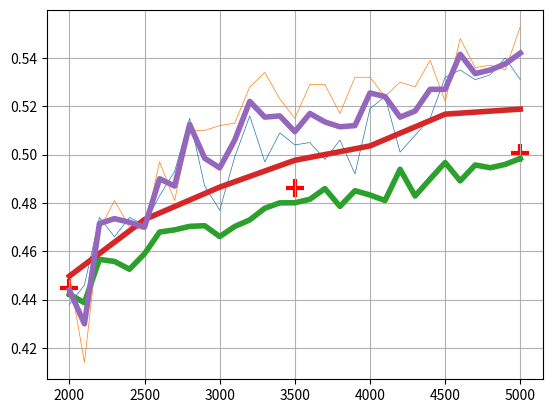

Recreate this plot in Python.
import matplotlib.pyplot as plt

def mean(listt):
    return sum(listt)/len(listt)

y = {}
y[1] = [0.46862745147393137, 0.401134679819913, 0.46204267366311585, 0.48187450850469515, 0.4905388672375067, 0.4897178368218432, 0.4920906677670866, 0.507952004198712, 0.46835800547541045, 0.47405382722807166, 0.4671571236919336, 0.4959904402023866, 0.4991427270630868, 0.49402873407344117, 0.4822139192492777, 0.4678910199277992, 0.5086521802268134, 0.4918737409567199, 0.5016172749208229, 0.49614832525022134, 0.5106676705357466, 0.5111556125855902, 0.5107167220530109, 0.5106689026651552, 0.5006426051923815, 0.5212668456220059, 0.4886148525996477, 0.5020865359198958, 0.5223587526231894, 0.5161290529801176, 0.5063229293111662]
y[2] = [0.4575402307346404, 0.46514011933900656, 0.4475869625597241, 0.45187562561844946, 0.4671752417349655, 0.46511836434316783, 0.47148413367534187, 0.46534968310427616, 0.4833400599449286, 0.48055712534625183, 0.4823866700353808, 0.4717229594447387, 0.4632016333972065, 0.4788886870994317, 0.48348023395034495, 0.4840559134572324, 0.46670142435836015, 0.4952349404531585, 0.48365765412501766, 0.47905132458030997, 0.48835708399574396, 0.48173978173282683, 0.48688138992789354, 0.4919834919880226, 0.49196909486442425, 0.4917908864550383, 0.5023328104272724, 0.5058053661661706, 0.49989456890463463, 0.4949490322277829, 0.49841988436482054]
y[3] = [0.4493391292729821, 0.4489917091189737, 0.4880421818665422, 0.461623446614135, 0.45634340931606715, 0.4703016517645282, 0.4529701040552301, 0.4713631201636182, 0.476423754759522, 0.4807694589302389, 0.46507806302845395, 0.48621671062068333, 0.4729501730326617, 0.4796674970471104, 0.47740313888943203, 0.47179925275255147, 0.4835571880033809, 0.49340699772427143, 0.4730346338129662, 0.4902094701451216, 0.4718510205919663, 0.4762716352551709, 0.49544818363357573, 0.4905519955498569, 0.4941732601178516, 0.49339064645048764, 0.49101765107551626, 0.49108242215816095, 0.48759788679114385, 0.4875792391221327, 0.5028610001632282]
y[4] = [0.4735578005000439, 0.4467530551117951, 0.4613569626412821, 0.4675951044092973, 0.46180099165866567, 0.4588544383612667, 0.46014397405926644, 0.47620998519569846, 0.4783235367696011, 0.46849325223735067, 0.47468546802454975, 0.4907887510255611, 0.4923921456785598, 0.48640623494693375, 0.4943275819327208, 0.4642154717728261, 0.49186248488958756, 0.48278374276512737, 0.4802496308525029, 0.48896053325167094, 0.4548295648207997, 0.4877736967971347, 0.5107628907563819, 0.4807943240253914, 0.48547471763690275, 0.5006251894618773, 0.46320925799419854, 0.49768892270226656, 0.4857146163067114, 0.4961021743791592, 0.49526529203397546]
y[5] = [0.44592128445986934, 0.4374024269100227, 0.45887671896258037, 0.4680066568793747, 0.4547959631262842, 0.45118533578879366, 0.4759242359488329, 0.47589295805741794, 0.4694436725914802, 0.47252757872013557, 0.4669285652528289, 0.459095713109134, 0.47148626088207257, 0.4851643154818173, 0.48924001683042456, 0.4912749188268541, 0.48039812911900753, 0.5006280721038022, 0.4787036231981609, 0.49589840925331413, 0.49655180778737323, 0.48305478605818397, 0.4939002089969961, 0.4853390558923265, 0.4963619528392581, 0.49599863043164183, 0.4886551759964157, 0.4961695369362081, 0.4946544377711583, 0.4950317836281922, 0.5128278778191997]
y[6] = [0.42884894051699374, 0.42327383922418965, 0.42293607816860346, 0.4369322471448067, 0.44107157643907524, 0.44472738448444843, 0.47436201803366657, 0.46227495289519155, 0.46684158097365885, 0.4700334243546341, 0.4671132527166448, 0.4540872687686631, 0.4747258672293888, 0.4805826262584381, 0.4577887334044078, 0.4800951074065647, 0.4630773953838551, 0.47685742827236577, 0.4707232582322498, 0.4758749061016462, 0.47003419403263175, 0.45862922127173394, 0.4756651101271913, 0.47666301657890914, 0.4889892987549012, 0.5003681222195852, 0.47811459885801805, 0.49996353386648257, 0.4853187936405835, 0.4920113603157366, 0.4916721520781105]
y[7] = [0.4225964267643786, 0.44991606680849017, 0.4547514888474081, 0.44145712301490286, 0.41148181308798826, 0.4512900602912159, 0.44484937235838806, 0.45360394702141793, 0.4403851161277241, 0.46165153694417305, 0.4559624171873046, 0.4566408083530057, 0.4675454954688847, 0.47074496727602166, 0.5065760450902114, 0.47118893985010646, 0.4801940897025039, 0.47715158308172767, 0.4759258811679655, 0.4747902206495273, 0.48807398516085054, 0.47823475416673916, 0.48244272193554716, 0.4589791905900623, 0.48145672836458997, 0.48879197185395484, 0.4780083851389135, 0.48198035406553263, 0.492791353997726, 0.4823964808155398, 0.49671421162029705]
y[8] = [0.3664153427487872, 0.39756716084580046, 0.4325665097453045, 0.408148728148558, 0.431346681417787, 0.43325818140386174, 0.4610444662941277, 0.4361965072985991, 0.46961157697228495, 0.4387633981392119, 0.4294561585665906, 0.4391840556873457, 0.4373299641423101, 0.4585544389810657, 0.45057044700295756, 0.4745244394460652, 0.4793634248034899, 0.45160117567592944, 0.47267419406884903, 0.4616466866913332, 0.4682483773875845, 0.4639019136576543, 0.458219125643765, 0.4434212248415474, 0.4668665872617478, 0.4645165518534148, 0.48545676679613037, 0.46598149132692684, 0.4612788012549426, 0.48292040647678913, 0.4846078394199759]
y[9] = [0.45399824440102576, 0.469114706642611, 0.48597580611997915, 0.487718344971308, 0.4828894858267405, 0.4828925812958882, 0.49420235145048325, 0.49204432091832695, 0.4897976839778644, 0.48132838041427634, 0.49685078023259427, 0.4750220983423637, 0.4778925478091562, 0.47831312100031625, 0.49136189893233495, 0.5047190467162141, 0.49001281794203944, 0.49567182043867736, 0.4877021721939109, 0.4909628756423234, 0.5098024189871408, 0.5008119432457726, 0.5169970703399482, 0.49988569718477865, 0.4983907434937259, 0.5086951480247615, 0.5133526957248867, 0.5158502566154899, 0.4990244847939372, 0.4975770312692275, 0.5119843927852713]
y[10] = [0.4553595589599076, 0.4479118695128689, 0.452445552389589, 0.45275733915525596, 0.42822004313950707, 0.4426152962043293, 0.4524848801326524, 0.44772776082984017, 0.4605113723697497, 0.4777446742920793, 0.45540135658760755, 0.47375032260915767, 0.47325158181938265, 0.4656209107994211, 0.46739560088746546, 0.4908580518161662, 0.47140429456827443, 0.4940855339746592, 0.4613331577385446, 0.4970074748997023, 0.47452370768350116, 0.4684440181882148, 0.5082270788727692, 0.4905661976027143, 0.4945846066840627, 0.501748623887272, 0.5024453373459107, 0.5004022913219838, 0.516908944619414, 0.5147959346340706, 0.48349438705700215]

f1 = [0.4239110986778336, 0.4652586810683659, 0.44674609503428847, 0.43710565877595053, 0.43716523046583466, 0.41843573202769574, 0.4779319157224645, 0.4567740396028196, 0.45340789932484327, 0.4322107735241118]
f2 = [0.4975577915147877, 0.48533547168712377, 0.48505116098496676, 0.4760733514301514, 0.4861523189155812, 0.48428246096541083, 0.48447903721145763, 0.5153238052830977, 0.4810575141662639, 0.4653224173815868]
f3 = [0.5133808989023838, 0.5035828592227588, 0.5107918062706917, 0.5024690327540648, 0.4846795542656506, 0.5046407750953981, 0.5187432530939766, 0.47661755749305496, 0.500102020931423, 0.4933596218983858]
xf = [2000, 3500, 5000]

x = [2000 + i*100 for i in range(31)]

iy = {}
iy[1] = [0.4320375925073071, 0.47456733794260736, 0.47326206685517047, 0.5003967258551937, 0.4907585697712138, 0.5101654096944214, 0.5175340916813259]
iy[2] = [0.44832874488745594, 0.4936533545214269, 0.4727750982137212, 0.4907318709644318, 0.49632689361043464, 0.5268102004247691, 0.5266277496442623]
iy[3] = [0.43538406694524345, 0.4592525092582198, 0.4681907127833396, 0.4968461297577017, 0.4904513146169358, 0.5229844092434256, 0.5012337477486456]
iy[4] = [0.46617646266265356, 0.4550679829135722, 0.48325765815413024, 0.4872593702127199, 0.494598153251665, 0.49550464794133786, 0.5137422051370012]
iy[5] = [0.4327911614937237, 0.46172661800175574, 0.4827658875322627, 0.49192798296892504, 0.4992879416078527, 0.5121251576846708, 0.5289303026154719]
iy[6] = [0.47199532790446874, 0.46945320539852203, 0.505175572925735, 0.5090989735290503, 0.5090875601872378, 0.5194632858409279, 0.5196362647799039]
iy[7] = [0.4564404755157271, 0.4679042665132312, 0.4962992131887301, 0.5053083793913071, 0.5155037085775377, 0.5354878500120507, 0.5172798920100871]
iy[8] = [0.4477966217616094, 0.4884574184864683, 0.4958512114765577, 0.5084469682191903, 0.508192767470639, 0.5162060326323907, 0.5221810882930552]
iy[9] = [0.47135442554256723, 0.4866814485019881, 0.49756505996567324, 0.5161781907512741, 0.5365067987900809, 0.526798323365161, 0.5304784698627553]
iy[10] = [0.4348352357432831, 0.4747549049069232, 0.49025914941891724, 0.4703080773095212, 0.49520769124487235, 0.501796808807113, 0.5104384356331811]

ix = [2000 + i*500 for i in range(7)]

ty5ok = {}
ty5ok[1] = [0.438, 0.446, 0.474, 0.466, 0.474, 0.471, 0.483, 0.493, 0.515, 0.487, 0.477, 0.499, 0.516, 0.497, 0.509, 0.504, 0.505,
 0.498, 0.506, 0.492, 0.519, 0.524, 0.501, 0.508, 0.515, 0.532, 0.535, 0.531, 0.533, 0.540, 0.531]
ty5ok[2] = [0.450, 0.414, 0.469, 0.481, 0.470, 0.469, 0.497, 0.481, 0.510, 0.510, 0.512, 0.513, 0.528, 0.534, 0.523, 0.515, 0.529,
 0.529, 0.517, 0.532, 0.532, 0.524, 0.530, 0.528, 0.539, 0.522, 0.548, 0.536, 0.537, 0.535, 0.553]


# for i in range(1, 11):
#     plt.plot(ix, iy[i], linewidth=0.5)


# for i in range(1, 11):
#     plt.plot(x, y[i], linewidth=0.5)

for i in range(1, 3):
    plt.plot(x, ty5ok[i], linewidth=0.5)

m = []
for i in range(31):
    b = [y[k][i] for k in range(1, 11)]
    m.append(mean(b))


im = []
for i in range(7):
    ib = [iy[k][i] for k in range(1, 11)]
    im.append(mean(ib))

jm = []
for i in range(31):
    ib = [ty5ok[k][i] for k in range(1, 3)]
    jm.append(mean(ib))


plt.plot(x, m, linewidth=4)
plt.plot(ix, im, linewidth=4)
plt.plot(x, jm, linewidth=4)

plt.scatter(xf[0], mean(f1), marker='+', c='r', s=150, linewidth=3)
plt.scatter(xf[1], mean(f2), marker='+', c='r', s=150, linewidth=3)
plt.scatter(xf[2], mean(f3), marker='+', c='r', s=150, linewidth=3)
# plt.scatter(x_al_2000_2, y_al_2000_2, marker='*', c='y', s=150)

# plt.xscale('log')
plt.grid(True)
plt.show()
